The GitHub repository Projekt-Direct4me-Paketnik-Smarties/Pametni-Paketnik-Smarties contains a labelled image folder "final" with 4 categories: banana, jabolko, ozadje, pomaranca. Examples follow, each with its label.

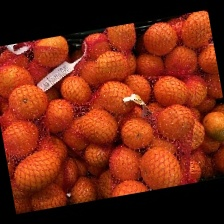
Label: pomaranca

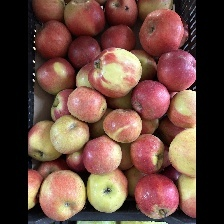
Label: jabolko

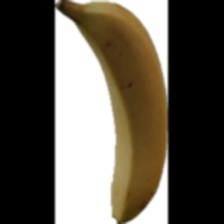
Label: banana

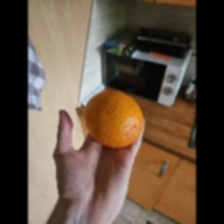
Label: pomaranca

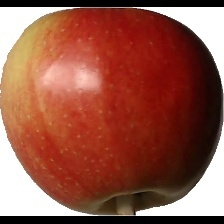
Label: jabolko

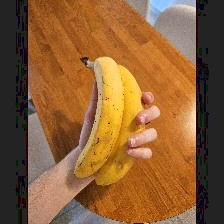
Label: banana
